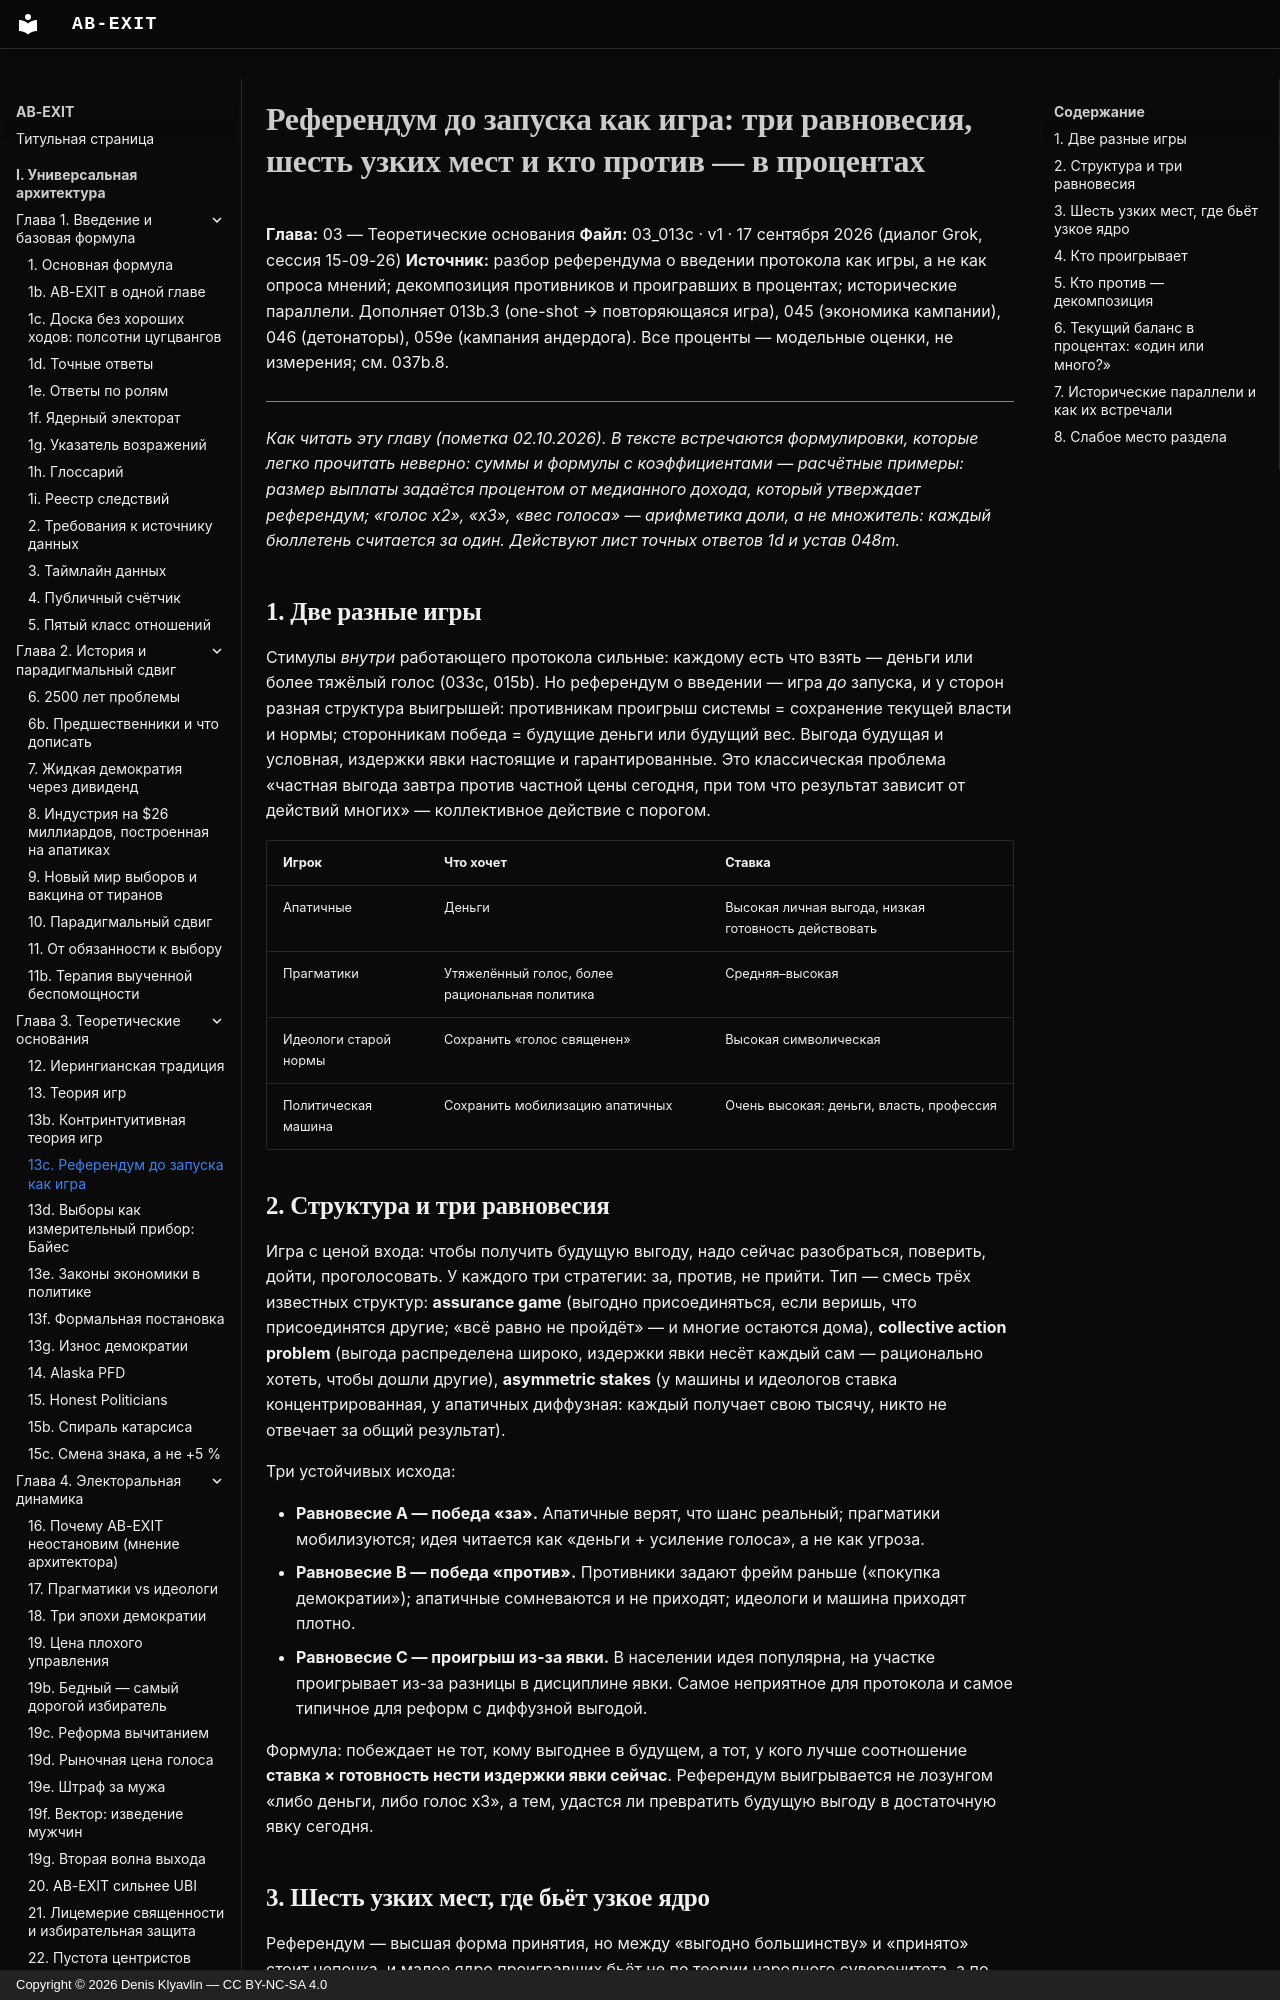

repository: Denis-Kliavlin/ab-exit · page: 03-theory/013c-referendum-game/index.html · generator: mkdocs · copyright: Copyright © 2026 Denis Klyavlin — CC BY-NC-SA 4.0

# Референдум до запуска как игра: три равновесия, шесть узких мест и кто против — в процентах

**Глава:** 03 — Теоретические основания
**Файл:** 03_013c · v1 · 17 сентября 2026 (диалог Grok, сессия 15-09-26)
**Источник:** разбор референдума о введении протокола как игры, а не как опроса мнений; декомпозиция противников и проигравших в процентах; исторические параллели. Дополняет 013b.3 (one-shot → повторяющаяся игра), 045 (экономика кампании), 046 (детонаторы), 059e (кампания андердога). Все проценты — модельные оценки, не измерения; см. 037b.8.

---

*Как читать эту главу (пометка 02.10.2026). В тексте встречаются формулировки, которые легко прочитать неверно: суммы и формулы с коэффициентами — расчётные примеры: размер выплаты задаётся процентом от медианного дохода, который утверждает референдум; «голос x2», «x3», «вес голоса» — арифметика доли, а не множитель: каждый бюллетень считается за один. Действуют лист точных ответов 1d и устав 048m.*

## 1. Две разные игры

Стимулы *внутри* работающего протокола сильные: каждому есть что взять — деньги или более тяжёлый голос (033c, 015b). Но референдум о введении — игра *до* запуска, и у сторон разная структура выигрышей: противникам проигрыш системы = сохранение текущей власти и нормы; сторонникам победа = будущие деньги или будущий вес. Выгода будущая и условная, издержки явки настоящие и гарантированные. Это классическая проблема «частная выгода завтра против частной цены сегодня, при том что результат зависит от действий многих» — коллективное действие с порогом.

| Игрок | Что хочет | Ставка |
|---|---|---|
| Апатичные | Деньги | Высокая личная выгода, низкая готовность действовать |
| Прагматики | Утяжелённый голос, более рациональная политика | Средняя–высокая |
| Идеологи старой нормы | Сохранить «голос священен» | Высокая символическая |
| Политическая машина | Сохранить мобилизацию апатичных | Очень высокая: деньги, власть, профессия |
